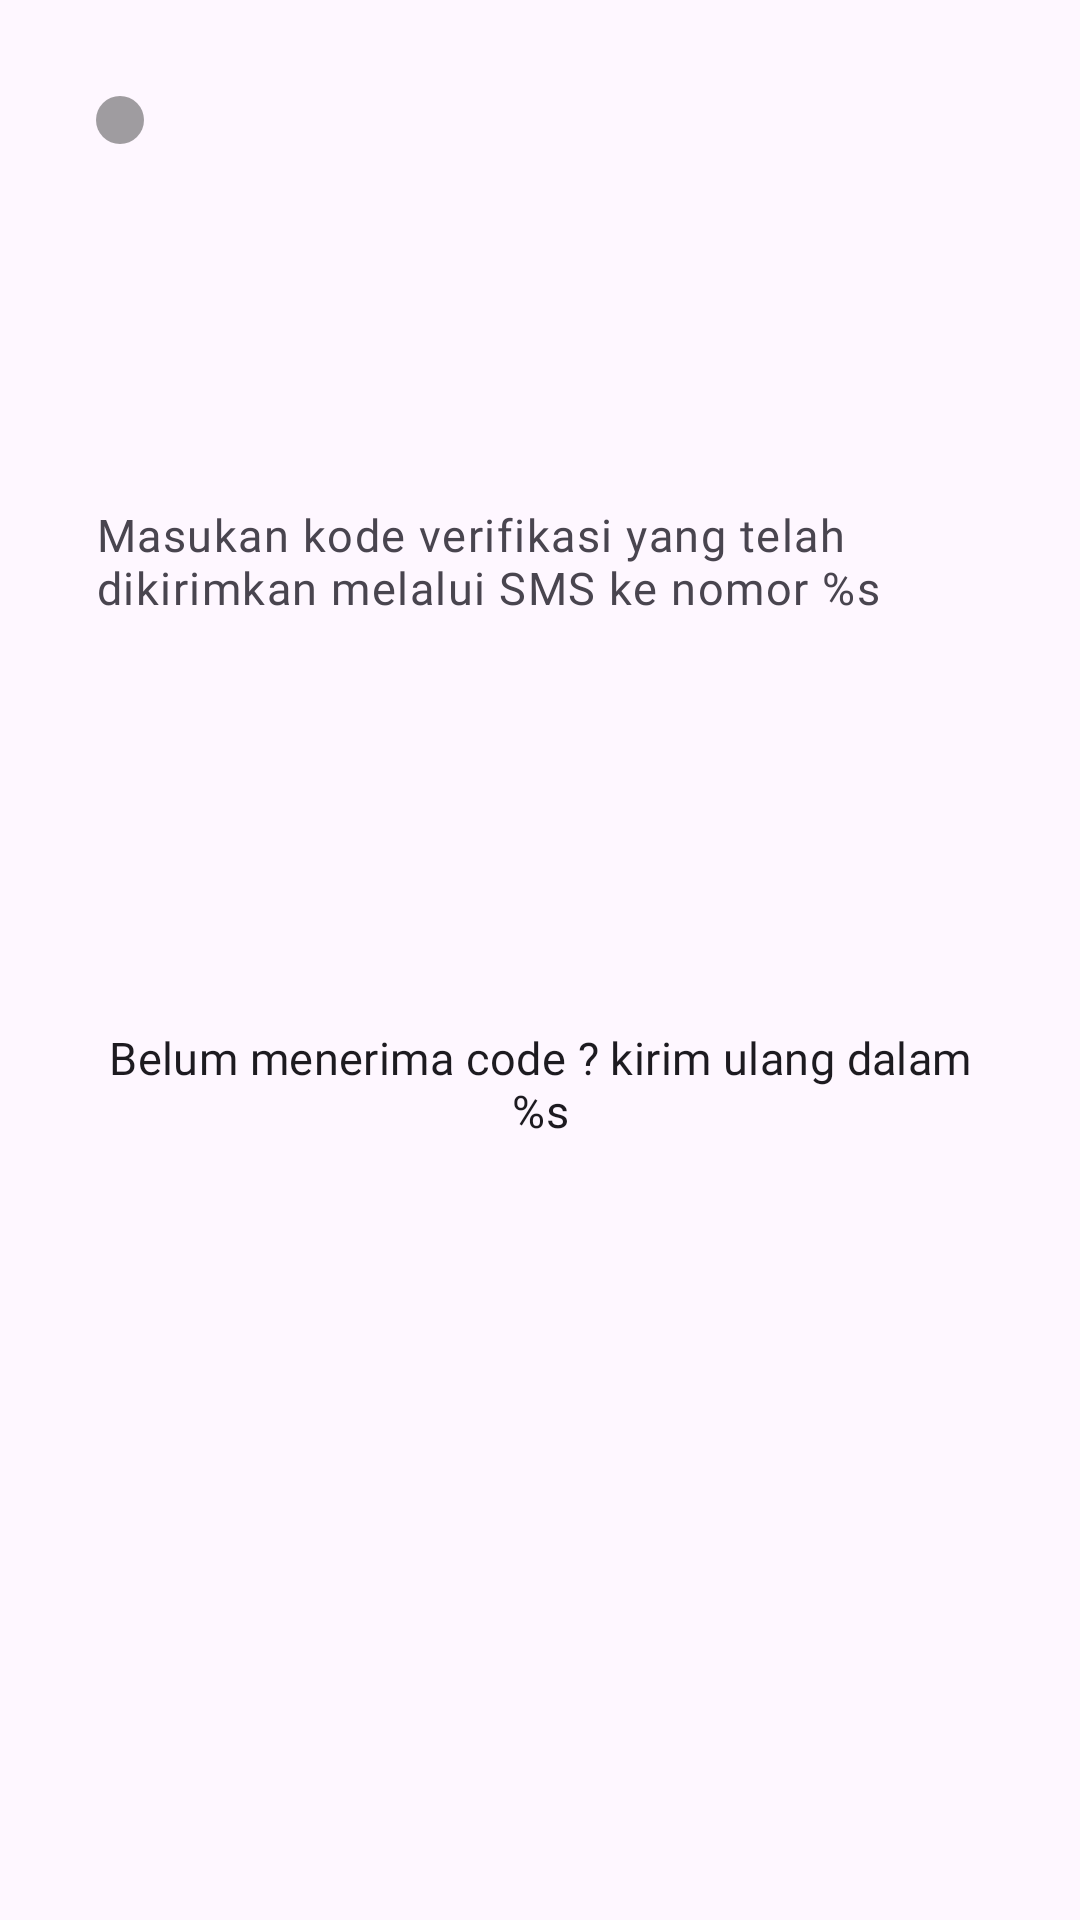

The Android layout XML behind this screen, and the referenced resources:
<!-- AndroidManifest.xml: application theme Theme.Poly -->
<!-- res/layout/fragment_login_verification.xml -->
<?xml version="1.0" encoding="utf-8"?>
<androidx.constraintlayout.widget.ConstraintLayout xmlns:android="http://schemas.android.com/apk/res/android"
    xmlns:app="http://schemas.android.com/apk/res-auto"
    xmlns:tools="http://schemas.android.com/tools"
    android:layout_width="match_parent"
    android:layout_height="match_parent"
    tools:context=".ui.fragment.auth.LoginVerificationFragment">

    <ImageView
        android:id="@+id/img_button_back"
        android:layout_width="wrap_content"
        android:layout_height="wrap_content"
        android:layout_marginStart="@dimen/dimens_large"
        android:layout_marginTop="@dimen/dimens_large"
        android:background="@drawable/bg_back_icon"
        android:padding="@dimen/dimens_small"
        android:src="@drawable/ic_baseline_arrow_back"
        app:layout_constraintStart_toStartOf="parent"
        app:layout_constraintTop_toTopOf="parent" />

    <ImageView
        android:id="@+id/img_logo"
        android:layout_width="120dp"
        android:layout_height="120dp"
        android:layout_marginStart="@dimen/dimens_large"
        android:contentDescription="@string/app_name"
        app:layout_constraintStart_toStartOf="parent"
        app:layout_constraintTop_toBottomOf="@+id/img_button_back" />

    <TextView
        android:id="@+id/tv_guide"
        style="@style/TextAppearance.MdcTypographyStyles.Caption"
        android:layout_width="0dp"
        android:layout_height="wrap_content"
        android:layout_marginEnd="@dimen/dimens_large"
        android:text="@string/input_otp_code"
        android:textSize="15sp"
        app:layout_constraintEnd_toEndOf="parent"
        app:layout_constraintStart_toStartOf="@+id/img_logo"
        app:layout_constraintTop_toBottomOf="@+id/img_logo" />

    <LinearLayout
        android:id="@+id/ll_opt_code"
        style="@style/TextAppearance.MdcTypographyStyles.Headline5"
        android:layout_width="0dp"
        android:layout_height="wrap_content"
        android:layout_marginTop="@dimen/dimens_medium"
        android:orientation="horizontal"
        android:weightSum="4"
        app:layout_constraintEnd_toEndOf="@+id/tv_guide"
        app:layout_constraintStart_toStartOf="@+id/tv_guide"
        app:layout_constraintTop_toBottomOf="@id/tv_guide">

        <EditText
            android:id="@+id/edt_otp1"
            style="@style/TextAppearance.MdcTypographyStyles.Headline5"
            android:layout_width="0dp"
            android:layout_height="72dp"
            android:layout_weight="1"
            android:background="@drawable/selector_otp_et"
            android:gravity="center"
            android:importantForAutofill="no"
            android:inputType="number"
            android:labelFor="@id/edt_otp1"
            android:maxLength="1"
            android:nextFocusRight="@id/edt_otp2" />

        <EditText
            android:id="@+id/edt_otp2"
            style="@style/TextAppearance.MdcTypographyStyles.Headline5"
            android:layout_width="0dp"
            android:layout_height="72dp"
            android:layout_marginStart="@dimen/dimens_small"
            android:layout_weight="1"
            android:background="@drawable/selector_otp_et"
            android:gravity="center"
            android:importantForAutofill="no"
            android:inputType="number"
            android:labelFor="@id/edt_otp2"
            android:maxLength="1"
            android:nextFocusRight="@id/edt_otp3" />

        <EditText
            android:id="@+id/edt_otp3"
            style="@style/TextAppearance.MdcTypographyStyles.Headline5"
            android:layout_width="0dp"
            android:layout_height="72dp"
            android:layout_marginStart="@dimen/dimens_small"
            android:layout_weight="1"
            android:background="@drawable/selector_otp_et"
            android:gravity="center"
            android:importantForAutofill="no"
            android:inputType="number"
            android:labelFor="@id/edt_otp3"
            android:maxLength="1"
            android:nextFocusRight="@id/edt_otp4" />

        <EditText
            android:id="@+id/edt_otp4"
            style="@style/TextAppearance.MdcTypographyStyles.Headline5"
            android:layout_width="0dp"
            android:layout_height="72dp"
            android:layout_marginStart="@dimen/dimens_small"
            android:layout_weight="1"
            android:background="@drawable/selector_otp_et"
            android:gravity="center"
            android:importantForAutofill="no"
            android:inputType="number"
            android:labelFor="@id/edt_otp4"
            android:maxLength="1" />

    </LinearLayout>

    <TextView
        style="@style/TextAppearance.MdcTypographyStyles.Caption"
        android:layout_width="0dp"
        android:layout_height="wrap_content"
        android:id="@+id/tv_incorrect_code"
        android:layout_marginTop="@dimen/dimens_medium"
        android:text="@string/the_code_you_entered_is_incorrect"
        android:textAlignment="center"
        android:visibility="invisible"
        android:textColor="@color/colorRed"
        app:layout_constraintEnd_toEndOf="@+id/ll_opt_code"
        app:layout_constraintStart_toStartOf="@+id/ll_opt_code"
        app:layout_constraintTop_toBottomOf="@+id/ll_opt_code" />

    <TextView
        android:id="@+id/tv_resend_code"
        style="@style/TextAppearance.MdcTypographyStyles.Subtitle1"
        android:layout_width="0dp"
        android:layout_height="wrap_content"
        android:layout_marginTop="@dimen/dimens_medium"
        android:gravity="center"
        android:text="@string/code_not_send_timer"
        app:layout_constraintEnd_toEndOf="@+id/tv_incorrect_code"
        app:layout_constraintStart_toStartOf="@+id/tv_incorrect_code"
        app:layout_constraintTop_toBottomOf="@+id/tv_incorrect_code" />

</androidx.constraintlayout.widget.ConstraintLayout>
<!-- resources referenced by this layout -->
<resources>
  <color name="colorRed">#EE534F</color>
  <dimen name="dimens_large">32dp</dimen>
  <dimen name="dimens_medium">16dp</dimen>
  <dimen name="dimens_small">8dp</dimen>
  <!-- drawable bg_back_icon (drawable) -->
  <?xml version="1.0" encoding="utf-8"?>
  <shape xmlns:android="http://schemas.android.com/apk/res/android"
      android:shape="oval">
  
      <solid
          android:color="@color/bgColorBackButton"
          />
  
  </shape>
  <string name="app_name">Poly</string>
  <string name="code_not_send_timer">Belum menerima code ? kirim ulang dalam %s</string>
  <string name="input_otp_code">Masukan kode verifikasi yang telah dikirimkan melalui SMS ke nomor %s</string>
  <string name="the_code_you_entered_is_incorrect">Koda yang kamu masukan salah</string>
  <style name="TextAppearance.MdcTypographyStyles.Caption" parent="TextAppearance.MaterialComponents.Caption">
          <item name="fontFamily">@font/poppins_light</item>
          <item name="android:fontFamily">@font/poppins_light</item>
          <item name="android:textSize">12sp</item>
      </style>
  <style name="TextAppearance.MdcTypographyStyles.Headline5" parent="TextAppearance.MaterialComponents.Headline5">
          <item name="fontFamily">@font/poppins_bold</item>
          <item name="android:fontFamily">@font/poppins_bold</item>
          <item name="android:textSize">23sp</item>
      </style>
  <style name="TextAppearance.MdcTypographyStyles.Subtitle1" parent="TextAppearance.MaterialComponents.Subtitle1">
          <item name="fontFamily">@font/poppins</item>
          <item name="android:fontFamily">@font/poppins</item>
          <item name="android:textSize">15sp</item>
      </style>
  <style name="Theme.Poly" parent="Theme.Material3.DayNight.NoActionBar">
          <item name="colorPrimary">@color/colorPrimary</item>
          <item name="colorPrimaryVariant">@color/colorPrimaryVariant</item>
          <item name="colorOnPrimary">@color/white</item>
          <item name="colorSecondary">@color/colorSecondary</item>
          <item name="colorSecondaryVariant">@color/colorSecondaryVariant</item>
          <item name="colorOnSecondary">@color/black</item>
          <item name="android:statusBarColor">?attr/colorPrimary</item>
      </style>
  <color name="bgColorBackButton">#80434343</color>
  <color name="colorPrimary">#333D51</color>
  <color name="colorPrimaryVariant">#5FC1CE</color>
  <color name="white">#FFFFFFFF</color>
  <color name="colorSecondary">#BC338D</color>
  <color name="colorSecondaryVariant">#D3AC2B</color>
  <color name="black">#FF000000</color>
</resources>
